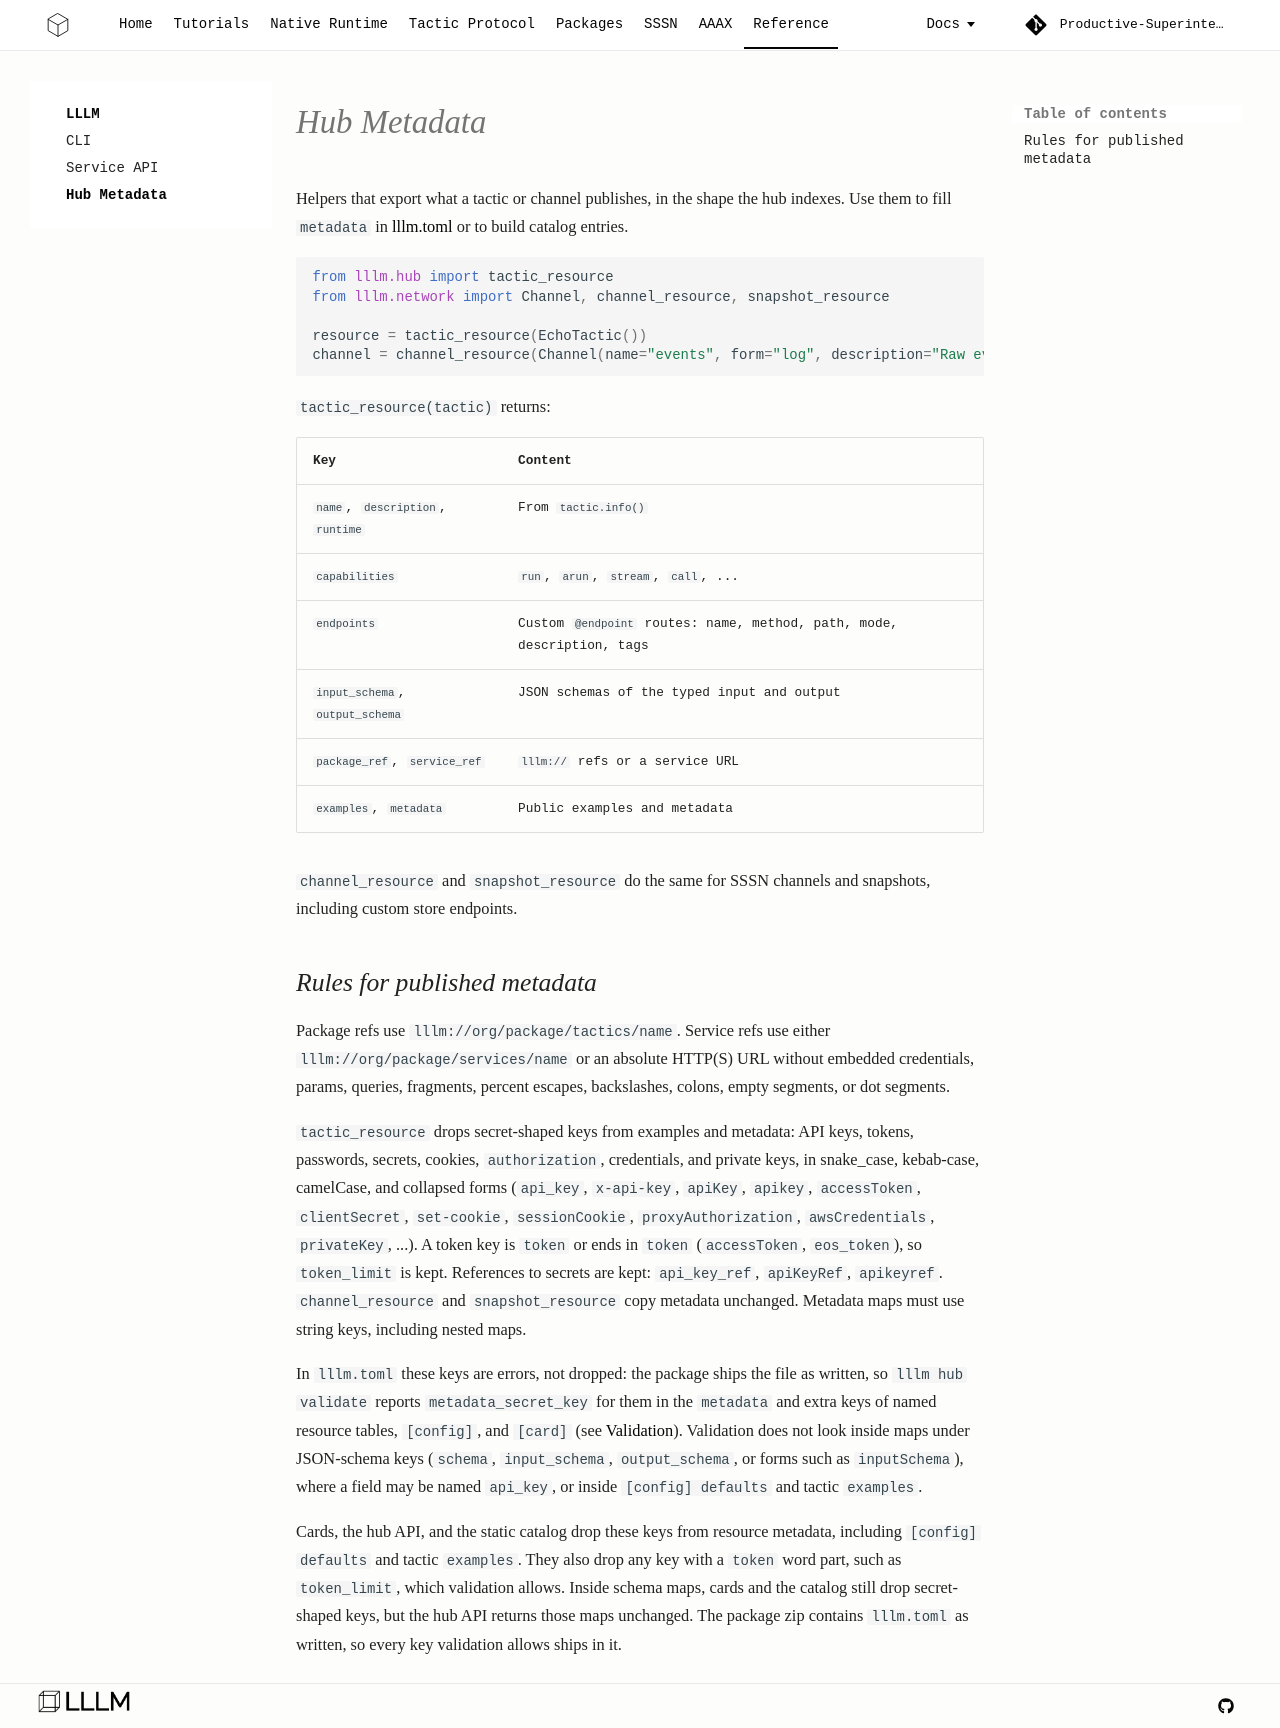

repository: Productive-Superintelligence/lllm · page: reference/hub-metadata/index.html · generator: mkdocs

# Hub Metadata

Helpers that export what a tactic or channel publishes, in the shape the hub
indexes. Use them to fill `metadata` in [lllm.toml](../packages/manifest.md)
or to build catalog entries.

```python
from lllm.hub import tactic_resource
from lllm.network import Channel, channel_resource, snapshot_resource

resource = tactic_resource(EchoTactic())
channel = channel_resource(Channel(name="events", form="log", description="Raw events."))
```

`tactic_resource(tactic)` returns:

| Key | Content |
| --- | --- |
| `name`, `description`, `runtime` | From `tactic.info()` |
| `capabilities` | `run`, `arun`, `stream`, `call`, ... |
| `endpoints` | Custom `@endpoint` routes: name, method, path, mode, description, tags |
| `input_schema`, `output_schema` | JSON schemas of the typed input and output |
| `package_ref`, `service_ref` | `lllm://` refs or a service URL |
| `examples`, `metadata` | Public examples and metadata |

`channel_resource` and `snapshot_resource` do the same for SSSN channels and
snapshots, including custom store endpoints.

## Rules for published metadata

Package refs use `lllm://org/package/tactics/name`. Service refs use either
`lllm://org/package/services/name` or an absolute HTTP(S) URL without
embedded credentials, params, queries, fragments, percent escapes,
backslashes, colons, empty segments, or dot segments.

`tactic_resource` drops secret-shaped keys from examples and metadata: API
keys, tokens, passwords, secrets, cookies, `authorization`, credentials, and
private keys, in snake_case, kebab-case, camelCase, and collapsed forms
(`api_key`, `x-api-key`, `apiKey`, `apikey`, `accessToken`, `clientSecret`,
`set-cookie`, `sessionCookie`, `proxyAuthorization`, `awsCredentials`,
`privateKey`, ...). A token key is `token` or ends in `token`
(`accessToken`, `eos_token`), so `token_limit` is kept. References to secrets
are kept: `api_key_ref`, `apiKeyRef`, `apikeyref`. `channel_resource` and
`snapshot_resource` copy metadata unchanged. Metadata maps must use string
keys, including nested maps.

In `lllm.toml` these keys are errors, not dropped: the package ships the file
as written, so `lllm hub validate` reports `metadata_secret_key` for them in
the `metadata` and extra keys of named resource tables, `[config]`, and `[card]`
(see [Validation](../packages/manifest.md#validation)). Validation does not
look inside maps under JSON-schema keys (`schema`, `input_schema`,
`output_schema`, or forms such as `inputSchema`), where a field may be named
`api_key`, or inside `[config] defaults` and tactic `examples`.

Cards, the hub API, and the static catalog drop these keys from resource
metadata, including `[config] defaults` and tactic `examples`. They also drop
any key with a `token` word part, such as `token_limit`, which validation
allows. Inside schema maps, cards and the catalog still drop secret-shaped
keys, but the hub API returns those maps unchanged. The package zip contains
`lllm.toml` as written, so every key validation allows ships in it.
